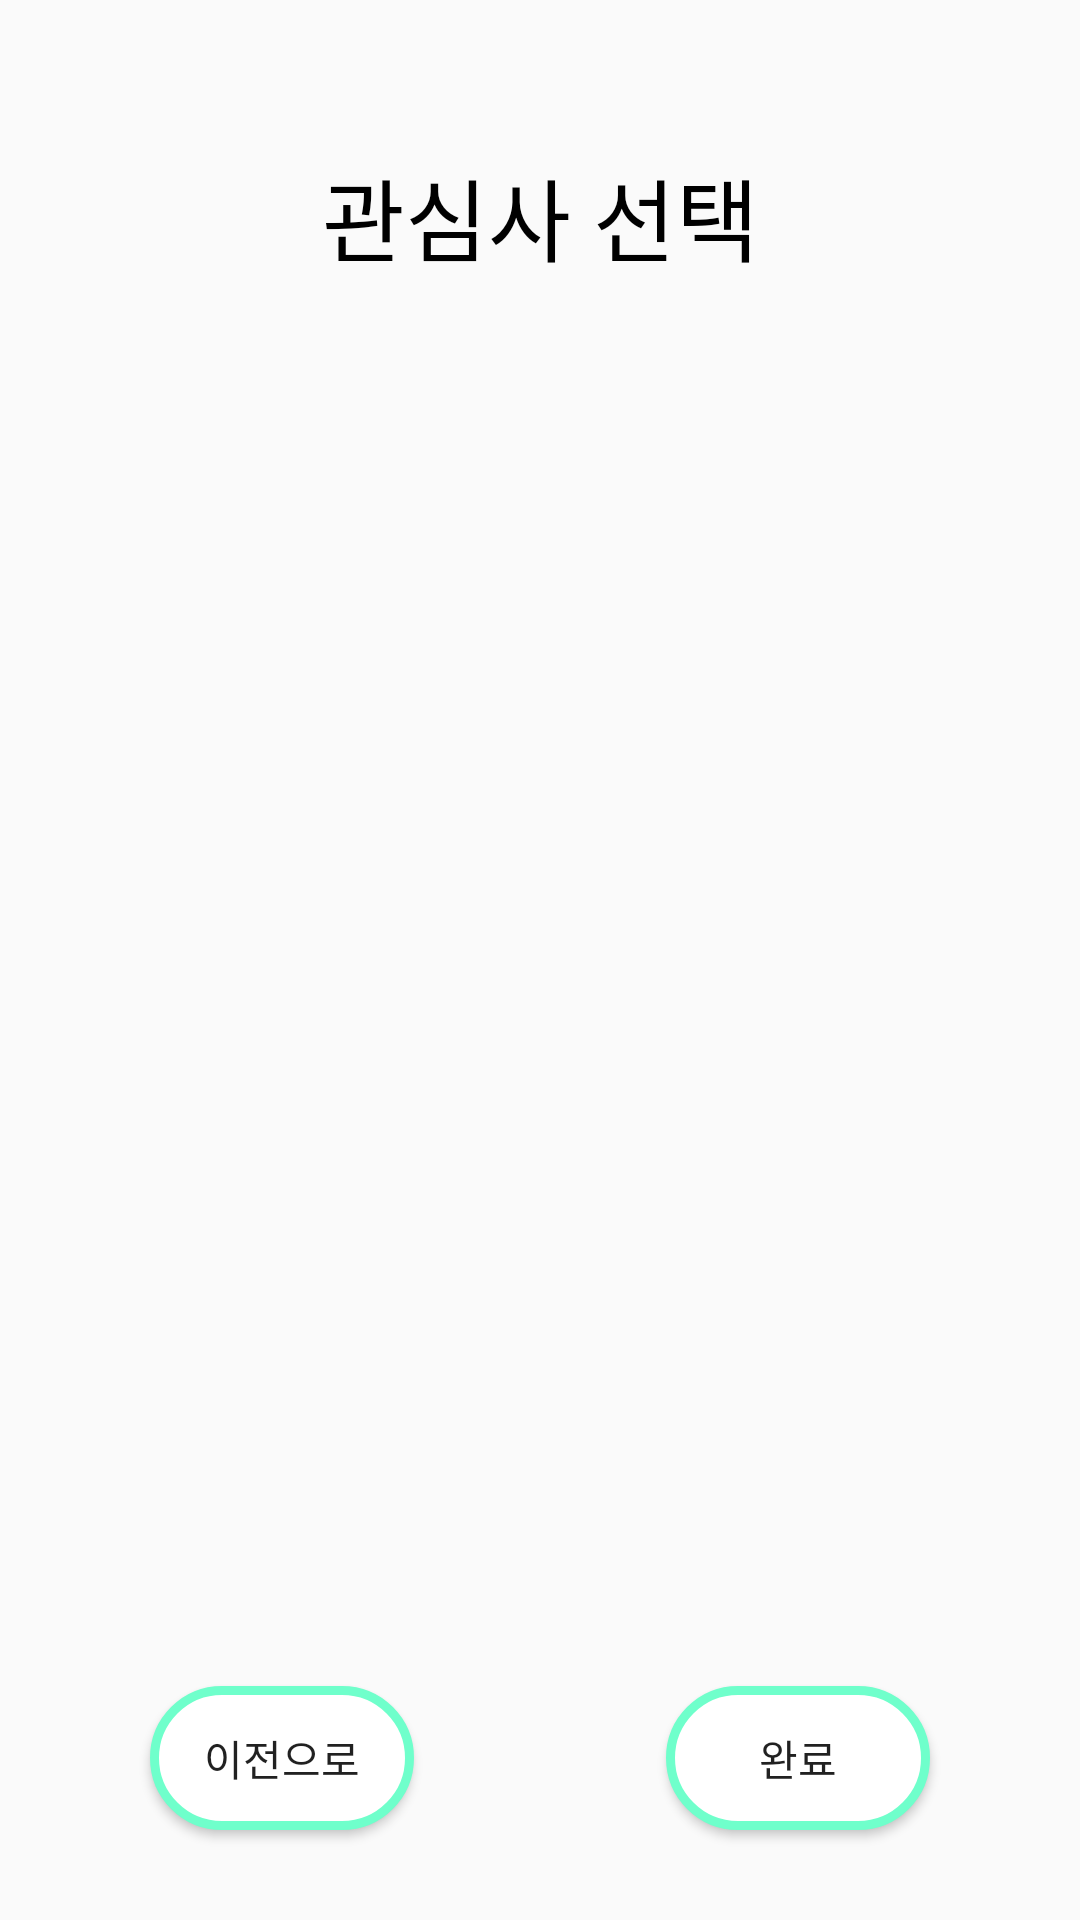

Layout XML and referenced resources for this Android screen:
<!-- AndroidManifest.xml: application theme Theme.Healthmyusualtime.NoActionBar -->
<!-- res/layout/activity_user_interset.xml -->
<?xml version="1.0" encoding="utf-8"?>
<androidx.constraintlayout.widget.ConstraintLayout xmlns:android="http://schemas.android.com/apk/res/android"
    xmlns:app="http://schemas.android.com/apk/res-auto"
    xmlns:tools="http://schemas.android.com/tools"
    android:layout_width="match_parent"
    android:layout_height="match_parent"
    tools:context=".login.UserInterset">

    <TextView
        android:id="@+id/textInfo"
        android:layout_width="wrap_content"
        android:layout_height="wrap_content"
        android:text="관심사 선택"
        android:textSize="30dp"
        android:textColor="#000000"
        app:layout_constraintLeft_toLeftOf="parent"
        app:layout_constraintRight_toRightOf="parent"
        app:layout_constraintTop_toTopOf="parent"
        android:layout_marginTop="50dp"
        />

    <LinearLayout
        android:id="@+id/buttonContainer"
        android:layout_width="wrap_content"
        android:layout_height="wrap_content"
        android:orientation="vertical"
        android:layout_margin="40dp"
        app:layout_constraintLeft_toLeftOf="parent"
        app:layout_constraintRight_toRightOf="parent"
        app:layout_constraintTop_toBottomOf="@id/textInfo"/>

    <Button
        android:id="@+id/UserInfoComplete"
        android:layout_width="wrap_content"
        android:layout_height="wrap_content"
        android:layout_marginBottom="30dp"
        android:layout_marginEnd="50dp"
        android:text="완료"
        android:background="@drawable/round_button"
        app:layout_constraintEnd_toEndOf="parent"
        app:layout_constraintBottom_toBottomOf="parent"
        />

    <Button
        android:id="@+id/previous"
        android:layout_width="wrap_content"
        android:layout_height="wrap_content"
        android:layout_marginStart="50dp"
        android:layout_marginBottom="30dp"
        android:text="이전으로"
        android:background="@drawable/round_button"
        app:layout_constraintStart_toStartOf="parent"
        app:layout_constraintBottom_toBottomOf="parent"
        />
</androidx.constraintlayout.widget.ConstraintLayout>
<!-- resources referenced by this layout -->
<resources>
  <!-- drawable round_button (drawable) -->
  <?xml version="1.0" encoding="utf-8"?>
  <shape
      xmlns:android="http://schemas.android.com/apk/res/android"
      android:shape="rectangle">
      <corners android:radius="45dp" />
      <stroke android:width="3dp"/>
      <stroke android:color="#6FFFCB" />
      <solid android:color="#FFFFFF" />
  </shape>
  <style name="Theme.Healthmyusualtime.NoActionBar">
          <item name="windowActionBar">false</item>
          <item name="windowNoTitle">true</item>
      </style>
</resources>
